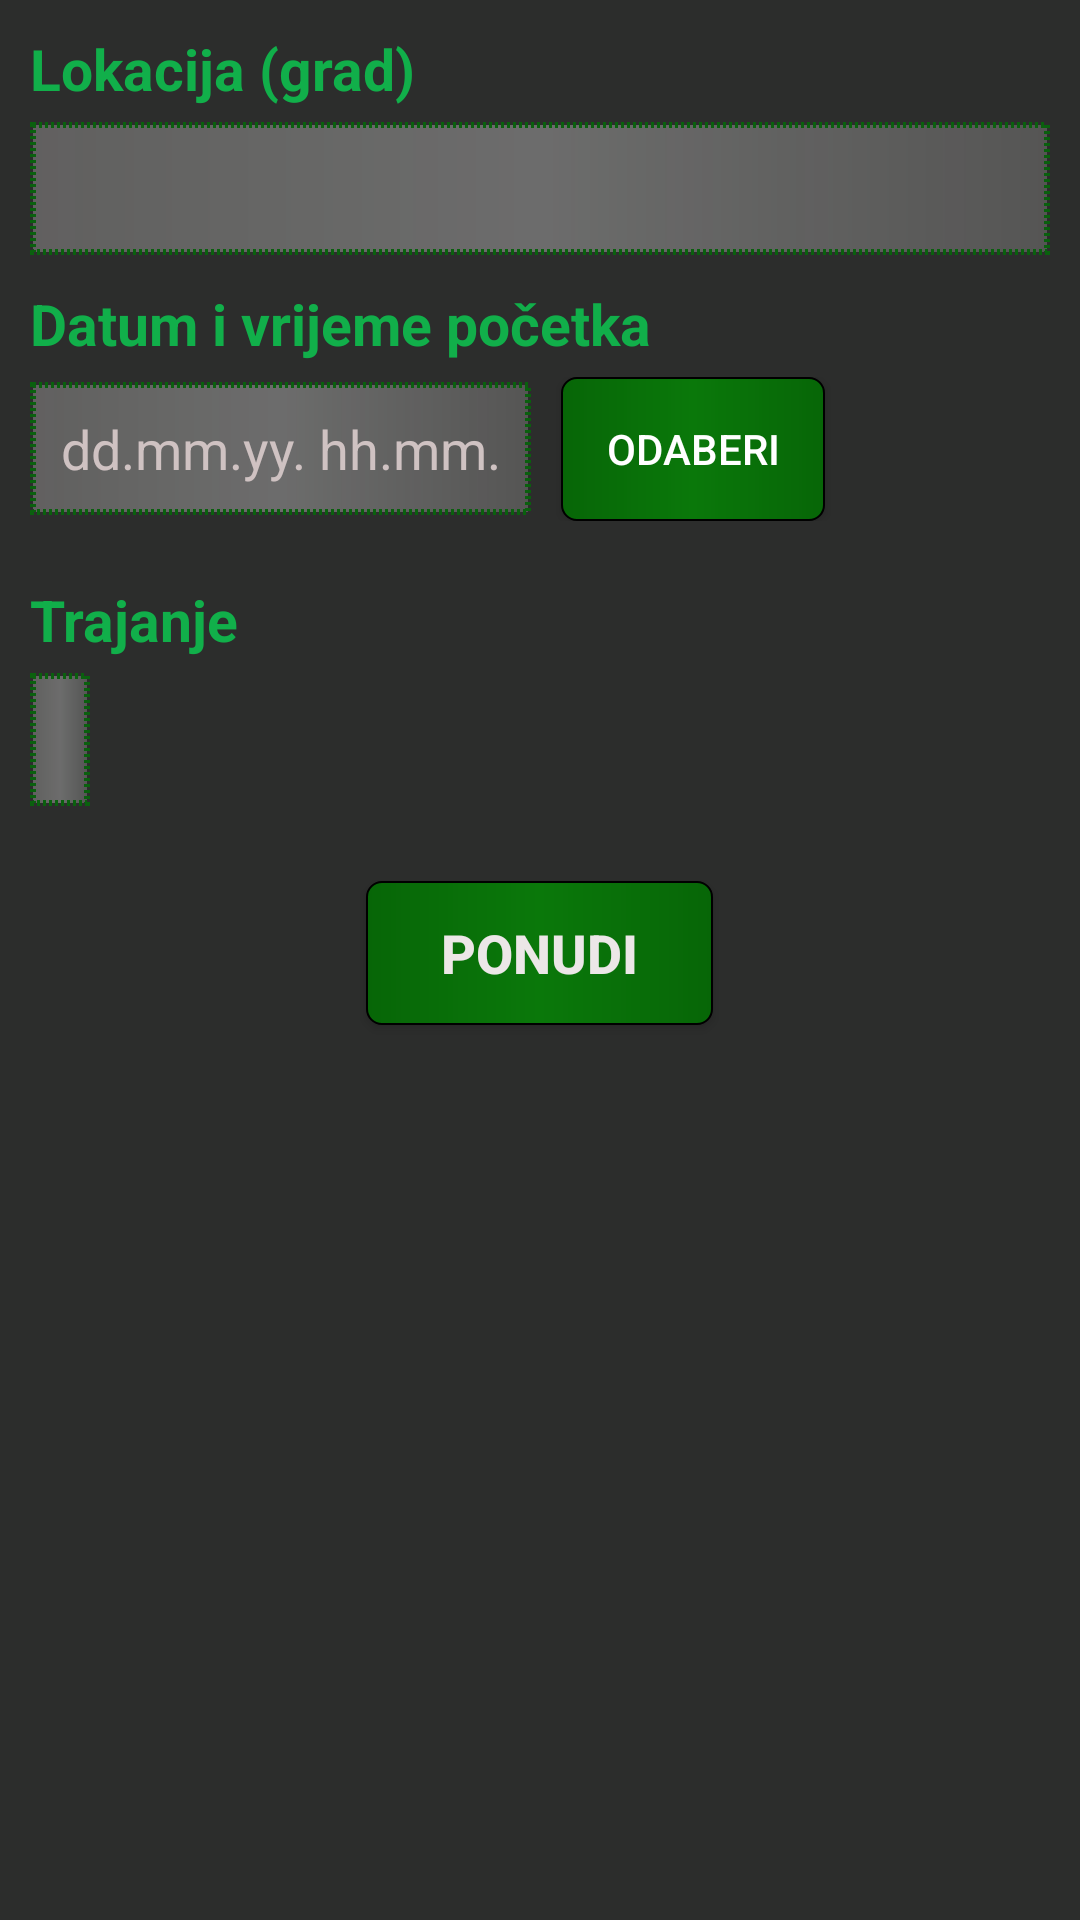

Produce the Android XML layout that renders to this screen, including the resource entries it uses.
<!-- AndroidManifest.xml: application theme Theme.AppCompat.NoActionBar -->
<!-- res/layout/fragment_offer_game.xml -->
<?xml version="1.0" encoding="utf-8"?>
<RelativeLayout xmlns:android="http://schemas.android.com/apk/res/android"
    xmlns:tools="http://schemas.android.com/tools"
    android:layout_width="match_parent"
    android:layout_height="match_parent"
    tools:context="hr.apps4all.android.padel4all.LoginActivity"
    android:background="#f52c2d2c">

    <ScrollView
        android:layout_width="match_parent"
        android:layout_height="match_parent">

        <LinearLayout
            android:layout_width="match_parent"
            android:layout_height="wrap_content"
            android:padding="10dp"
            android:orientation="vertical">

            <TextView
                android:layout_width="match_parent"
                android:layout_height="wrap_content"
                android:gravity="left"
                android:text="Lokacija (grad)"
                android:textColor="#11af4a"
                android:textSize="19dp"
                android:textStyle="bold"/>

            <EditText
                android:id="@+id/offerGameLocationField"
                android:layout_width="match_parent"
                android:layout_height="wrap_content"
                android:layout_marginTop="5dp"
                android:background="@drawable/login_edittext"
                android:textSize="18dp"
                android:textColor="#cfc2c2"
                android:textAlignment="center"
                android:padding="10dp"
                android:lines="1"
                android:maxLines="1"
                android:inputType="text"/>

            <TextView
                android:layout_width="match_parent"
                android:layout_height="wrap_content"
                android:layout_marginTop="10dp"
                android:gravity="left"
                android:text="Datum i vrijeme početka"
                android:textColor="#11af4a"
                android:textSize="19dp"
                android:textStyle="bold"/>

            <LinearLayout
                android:layout_width="match_parent"
                android:layout_height="wrap_content"
                android:layout_marginTop="5dp"
                android:orientation="horizontal">

                <EditText
                    android:id="@+id/offerGameStartField"
                    android:layout_width="wrap_content"
                    android:layout_height="wrap_content"
                    android:layout_gravity="center_vertical"
                    android:background="@drawable/login_edittext"
                    android:text="dd.mm.yy. hh.mm."
                    android:textSize="18dp"
                    android:textColor="#cfc2c2"
                    android:textAlignment="center"
                    android:padding="10dp"
                    android:paddingLeft="15dp"
                    android:paddingRight="15dp"
                    android:lines="1"
                    android:maxLines="1"
                    android:inputType="text"
                    android:focusable="false"
                    android:clickable="false"
                    android:longClickable="false"/>

                <Button
                    android:id="@+id/offerGameStartButton"
                    android:layout_width="wrap_content"
                    android:layout_height="wrap_content"
                    android:layout_marginLeft="10dp"
                    android:text="Odaberi"
                    android:layout_gravity="center_vertical"
                    android:background="@drawable/login_button"/>

            </LinearLayout>

            <TextView
                android:id="@+id/offerGameDateError"
                android:layout_width="match_parent"
                android:layout_height="wrap_content"
                android:layout_marginTop="5dp"
                android:gravity="center"
                android:textColor="#ea463f"
                android:textSize="18dp"
                android:textStyle="bold|italic"
                android:visibility="gone"/>

            <TextView
                android:layout_width="match_parent"
                android:layout_height="wrap_content"
                android:layout_marginTop="20dp"
                android:gravity="left"
                android:text="Trajanje"
                android:textColor="#11af4a"
                android:textSize="19dp"
                android:textStyle="bold"/>

            <LinearLayout
                android:layout_width="match_parent"
                android:layout_height="wrap_content"
                android:layout_marginTop="5dp"
                android:orientation="horizontal">

                <EditText
                    android:id="@+id/offerGameDurationField"
                    android:layout_width="wrap_content"
                    android:layout_height="wrap_content"
                    android:layout_gravity="center_vertical"
                    android:background="@drawable/login_edittext"
                    android:textSize="18dp"
                    android:textColor="#cfc2c2"
                    android:textAlignment="center"
                    android:padding="10dp"
                    android:paddingLeft="20dp"
                    android:paddingRight="20dp"
                    android:lines="1"
                    android:maxLines="1"
                    android:inputType="text"
                    android:focusable="false"
                    android:clickable="false"
                    android:longClickable="false"/>

                <ImageButton
                    android:id="@+id/offerGameDurationUpButton"
                    android:layout_width="wrap_content"
                    android:layout_height="wrap_content"
                    android:layout_marginLeft="10dp"
                    android:layout_marginTop="5dp"
                    android:layout_gravity="center_vertical"
                    android:background="@drawable/up_icon"/>

                <ImageButton
                    android:id="@+id/offerGameDurationDownButton"
                    android:layout_width="wrap_content"
                    android:layout_height="wrap_content"
                    android:layout_marginTop="5dp"
                    android:layout_gravity="center_vertical"
                    android:background="@drawable/down_icon"/>

            </LinearLayout>

            <Button
                android:id="@+id/offerGameOfferButton"
                android:layout_width="wrap_content"
                android:layout_height="wrap_content"
                android:layout_gravity="center"
                android:layout_marginTop="25dp"
                android:layout_marginBottom="10dp"
                android:text="Ponudi"
                android:textColor="#ece7e7"
                android:textStyle="bold"
                android:textSize="18dp"
                android:paddingLeft="25dp"
                android:paddingRight="25dp"
                android:background="@drawable/login_button"/>

        </LinearLayout>

    </ScrollView>

</RelativeLayout>
<!-- resources referenced by this layout -->
<resources>
  <!-- drawable login_button (drawable) -->
  <?xml version="1.0" encoding="utf-8"?>
  <shape xmlns:android="http://schemas.android.com/apk/res/android">
  
      <corners
          android:topLeftRadius="5dp"
          android:topRightRadius="5dp"
          android:bottomLeftRadius="5dp"
          android:bottomRightRadius="5dp" />
  
      <stroke
          android:width="2px"
          android:color="#000000" />
  
      <gradient
          android:startColor="#076607"
          android:endColor="#076607"
          android:centerColor="#0a780a" />
  
  </shape>
  <!-- drawable login_edittext (drawable) -->
  <?xml version="1.0" encoding="utf-8"?>
  <shape xmlns:android="http://schemas.android.com/apk/res/android">
  
      <stroke
          android:width="2dp"
          android:color="#0a600e"
          android:dashGap="1dp"
          android:dashWidth="1dp"/>
  
      <gradient
          android:startColor="#4ae1dcdc"
          android:centerColor="#50f7f6f6"
          android:endColor="#3ae1dcdc"/>
  
  </shape>
</resources>
